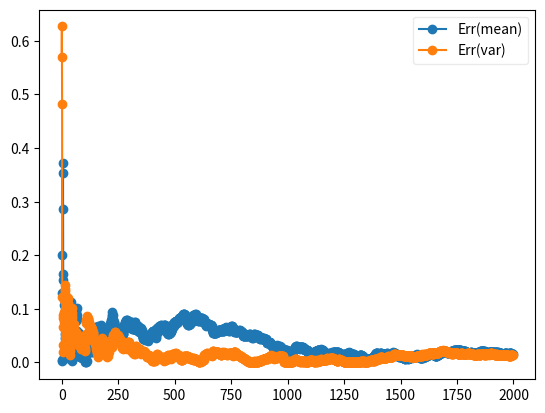

Python code for this plot:
#!/usr/bin/env python3

"""estimator.py: 

Estimate.
"""
    
__author__           = "Dilawar Singh"
__copyright__        = "Copyright 2017-, Dilawar Singh"
__version__          = "1.0.0"
__maintainer__       = "Dilawar Singh"
__email__            = "dilawars@ncbs.res.in"
__status__           = "Development"

import sys
import os
import matplotlib.pyplot as plt
import numpy as np


mean_, std_ = 0, 0

y1, y2 = [ ], [ ]
y1err, y2err = [ ], [ ]

def estimate( i, s ):
    global mean_, std_
    m, u = np.mean( s ), np.std( s )
    y1.append( m )
    y2.append( u )
    y1err.append( abs(m) )
    y2err.append( abs(u - 1.0) )


def main( ):
    global y1, y2, y1err, y2err
    samples = np.random.normal( 0, 1, 2000 )
    meanVec = [ ]
    for i, s in enumerate(samples[3:]):
        estimate( i, samples[:i+3] )

    plt.plot( y1err, '-o', label = 'Err(mean)' )
    plt.plot( y2err, '-o', label = 'Err(var)' )
    plt.legend(loc='best', framealpha=0.4)
    plt.savefig( '%s.png' % sys.argv[0] )


if __name__ == '__main__':
    main()
